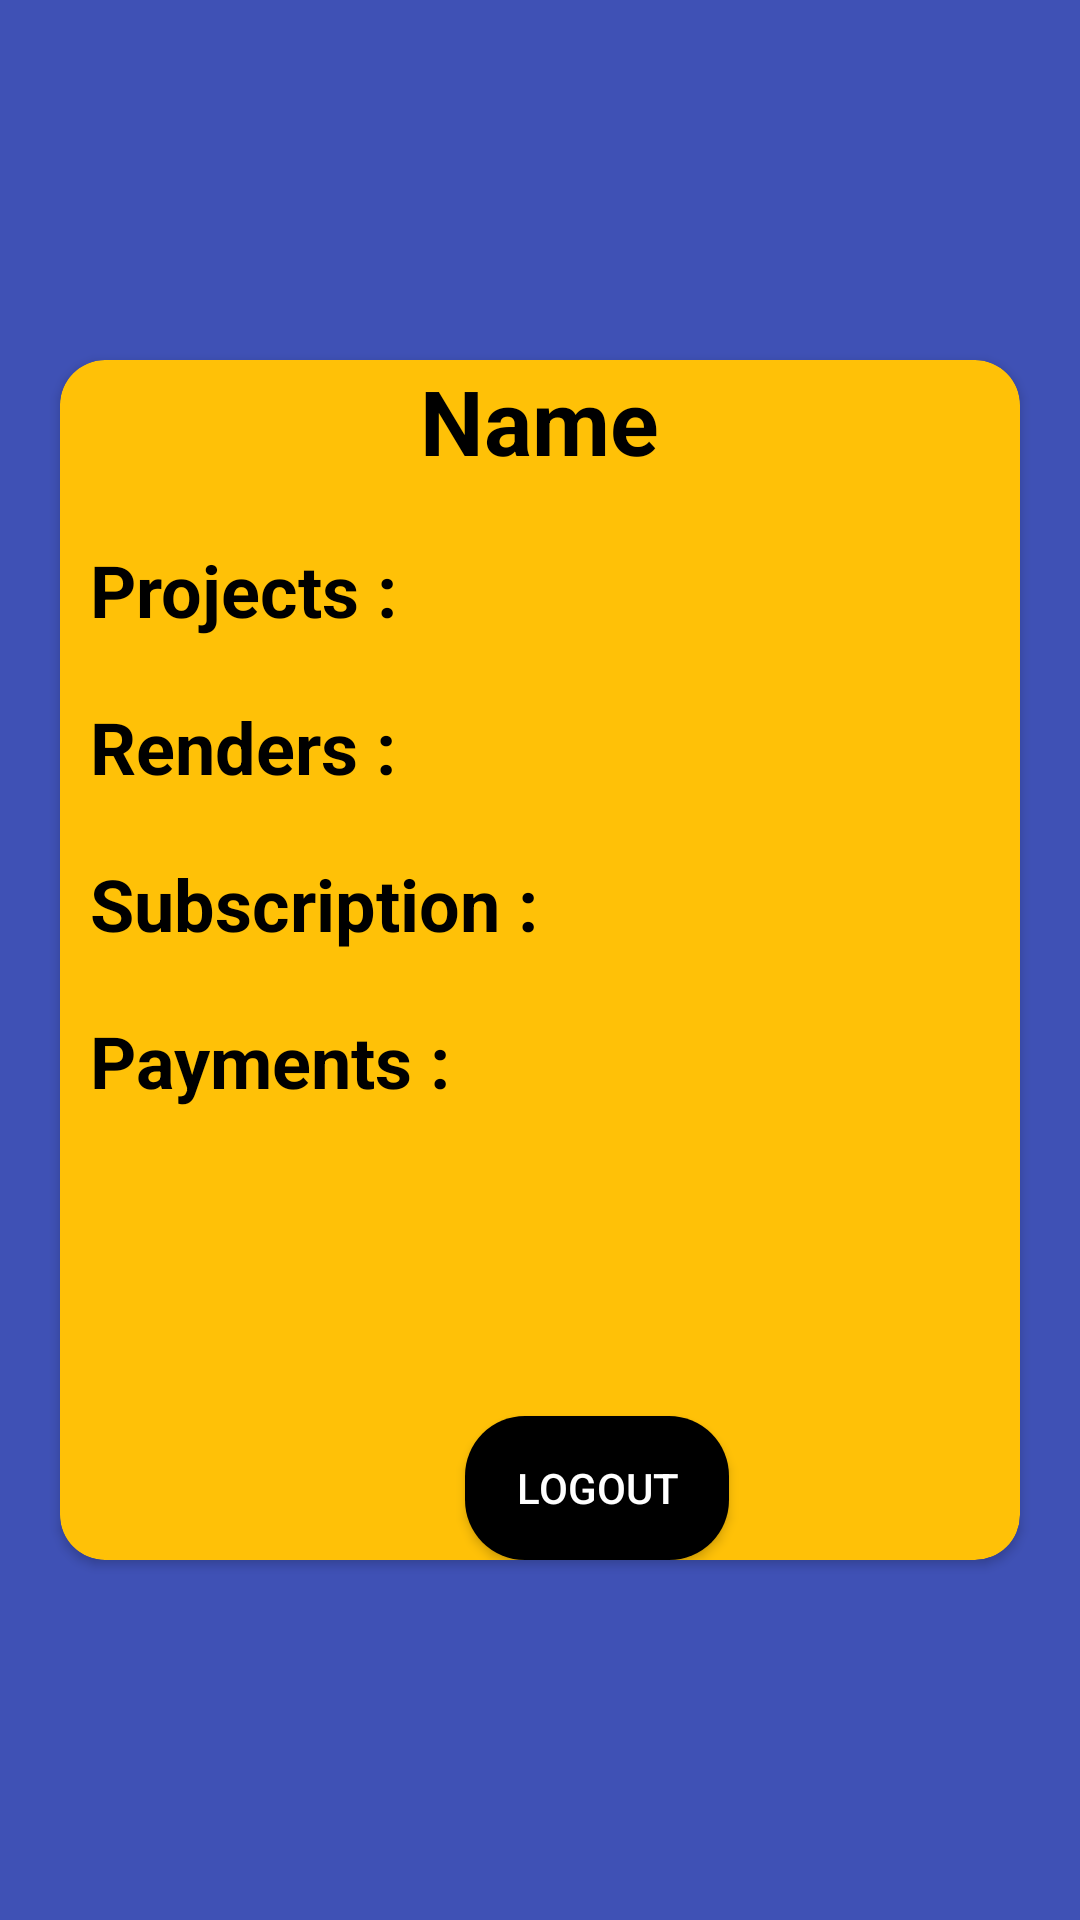

The Android layout XML behind this screen, and the referenced resources:
<!-- AndroidManifest.xml: application theme AppTheme -->
<!-- res/layout/fragment_profile.xml -->
<?xml version="1.0" encoding="utf-8"?>
<FrameLayout xmlns:android="http://schemas.android.com/apk/res/android"
    xmlns:app="http://schemas.android.com/apk/res-auto"
    xmlns:tools="http://schemas.android.com/tools"
    android:layout_width="match_parent"
    android:layout_height="match_parent"
    android:background="#3F51B5"
    tools:context=".Profile">

    <android.support.v7.widget.CardView
        android:layout_width="match_parent"
        android:layout_height="400dp"
        android:layout_gravity="center"
        android:layout_marginLeft="20dp"
        android:layout_marginRight="20dp"
        android:background="#FFC107"
        android:backgroundTint="#FFC107"
        app:cardCornerRadius="15dp">

        <RelativeLayout
            android:layout_width="match_parent"
            android:layout_height="wrap_content"
            android:orientation="vertical">

            <TextView
                android:id="@+id/tvname"
                android:layout_width="wrap_content"
                android:layout_height="wrap_content"
                android:layout_centerHorizontal="true"
                android:layout_marginBottom="10dp"
                android:text="Name"
                android:textColor="@color/black"
                android:textSize="30sp"
                android:textStyle="bold" />

            <TextView
                android:id="@+id/tvprojects"

                android:layout_width="wrap_content"
                android:layout_height="wrap_content"
                android:layout_below="@+id/tvname"
                android:paddingLeft="10dp"
                android:paddingTop="10dp"
                android:paddingBottom="20dp"
                android:text="Projects :"
                android:textColor="#000000 "
                android:textSize="24sp"
                android:textStyle="bold" />

            <TextView
                android:id="@+id/tvrender"
                android:layout_width="wrap_content"
                android:layout_height="wrap_content"
                android:layout_below="@+id/tvprojects"
                android:layout_marginLeft="10dp"
                android:layout_marginBottom="20dp"
                android:text="Renders :"
                android:textColor="#000000"
                android:textSize="24sp"
                android:textStyle="bold" />

            <TextView
                android:id="@+id/tvsub"
                android:layout_width="wrap_content"
                android:layout_height="wrap_content"
                android:layout_below="@+id/tvrender"
                android:layout_marginLeft="10dp"
                android:text="Subscription :"
                android:textColor="#000000"
                android:textSize="24sp"
                android:textStyle="bold" />

            <TextView
                android:layout_width="wrap_content"
                android:layout_height="wrap_content"
                android:layout_below="@+id/tvsub"
                android:layout_marginLeft="10dp"
                android:layout_marginTop="20dp"
                android:text="Payments :"
                android:textColor="#000000"
                android:textSize="24sp"
                android:textStyle="bold" />

            <Button
                android:layout_width="wrap_content"
                android:layout_height="wrap_content"
                android:layout_alignParentBottom="true"
                android:layout_marginLeft="135dp"
                android:layout_marginBottom="20dp"
                android:background="@drawable/roundblack"
                android:paddingBottom="0dp"
                android:text="LOGOUT"
                android:id="@+id/profilelogout"
                android:textColor="@color/white" />
        </RelativeLayout>
    </android.support.v7.widget.CardView>
    


</FrameLayout>
<!-- resources referenced by this layout -->
<resources>
  <!-- drawable roundblack (drawable) -->
  <?xml version="1.0" encoding="utf-8"?>
  <shape android:shape="rectangle" xmlns:android="http://schemas.android.com/apk/res/android">
  <corners android:radius="20dp"/>
      <solid android:color="#000000"/>
  </shape>
  <style name="AppTheme" parent="Theme.AppCompat.Light.DarkActionBar">
          
          <item name="colorPrimary">@color/colorPrimary</item>
          <item name="colorPrimaryDark">@color/colorPrimaryDark</item>
          <item name="colorAccent">@color/colorAccent</item>
  
      </style>
  <!-- not gathered from this repository: default colours our renderer supplied (Android Studio template values) -->
  <color name="black">#FF000000</color>
  <color name="white">#FFFFFFFF</color>
  <color name="colorPrimary">#FF6200EE</color>
  <color name="colorPrimaryDark">#FF3700B3</color>
  <color name="colorAccent">#FF03DAC5</color>
</resources>
